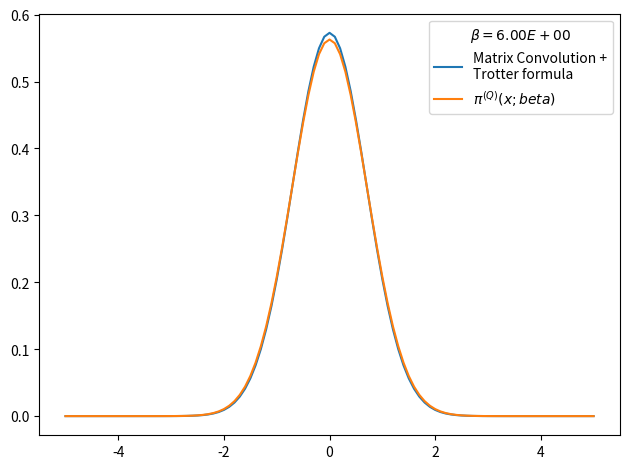

Write Python code to recreate this figure.
# -*- coding: utf-8 -*-
from __future__ import division
import numpy as np
import matplotlib.pyplot as plt
from time import time
import pandas as pd

def rho_free(x,xp,beta):
    """
    Uso: devuelve elemento de matriz dsnsidad para el caso de una partícula libre en un toro infinito.
    """
    return (2.*np.pi*beta)**(-0.5) * np.exp(-(x-xp)**2 / (2 * beta) )

def harmonic_potential(x):
    """Devuelve valor del potencial harmónico para una posición x dada"""
    return 0.5*x**2

def anharmonic_potential(x):
    """Devuelve valor de potencial anharmónico para una posición x dada"""
    return 0.5*x**2 - x**3 + x**4

def QHO_canonical_ensemble(x,beta):
    """
    Uso:    calcula probabilidad teórica cuántica de encontrar al osciladoe armónico 
            (presente en un baño térmico) en la posición x.
    
    Recibe:
        x: float            -> posición
        beta: float         -> inverso de temperatura en unidades reducidas beta = 1/T.
    
    Devuelve:
        probabilidad teórica cuántica en posición dada para temperatura T dada. 
    """
    return (np.tanh(beta/2.)/np.pi)**0.5 * np.exp(- x**2 * np.tanh(beta/2.))

def rho_trotter(x_max = 5., nx = 101, beta=1, potential=harmonic_potential):
    """
    Uso:    devuelve matriz densidad en aproximación de Trotter para altas temperaturas y un potencial dado

    Recibe:
        grid: list      -> lista de dimensión N
        beta: float     -> inverso de temperatura en unidades reducidas
        potential: func -> potencial de interacción

    Devuelve:
        matrix          -> matriz densidad de dimension NxN
    """
    dx = 2. * x_max / (nx - 1)
    grid_x = np.array([i*dx for i in range(-int((nx-1)/2), int(nx/2 + 1))])
    rho = np.array([ [ rho_free(x , xp, beta) * np.exp(-0.5*beta*(potential(x)+potential(xp))) for x in grid_x] for xp in grid_x])
    return rho, grid_x, dx

def density_matrix_convolution_trotter(rho, grid_x, N_beta = 4, beta_ini = 1, print_steps=True):
    """
    Uso:    entrega (N_beta-1) convoluciones de la matriz densidad rho(beta_ini), es decir,
            entrega aproximación de rho(N_beta*beta_ini).
    """
    dx = grid_x[1] - grid_x[0]
    N_conv = N_beta-1
    beta_fin = beta_ini * N_beta
    for i in range(N_conv):
        rho = dx * np.dot(rho,rho)
        #rho *= dx
        beta_step = (i+2)*beta_ini
        if print_steps==True:
            print('step %d) beta: %.2E -> %.2E'%(i, (i+1)*beta_ini, beta_step))
    trace_rho = np.trace(rho)*dx
    return rho, trace_rho, beta_fin

def save_pi_x_csv(grid_x, x_weights, file_name, relevant_info, print_data=True):
    # Guardamos datos de pi(x;beta) en archivo .csv usando pandas
    pi_x_data = {'Position x': grid_x,
                'Prob. density': x_weights}
    pi_x_data = pd.DataFrame(data=pi_x_data)
    with open(file_name,mode='w') as rho_csv:
        rho_csv.write(relevant_info+'\n')
    rho_csv.close()
    with open(file_name,mode='a') as rho_csv:
        pi_x_data.to_csv(rho_csv)
    rho_csv.close()
    if print_data==True:
        print(pi_x_data)
    return pi_x_data

x_max = 5.
nx = 101
N_beta = 12
beta_fin = 6
beta_ini = beta_fin/N_beta
potential, potential_string = harmonic_potential, 'harmonic_potential'
rho, grid_x, dx = rho_trotter(x_max = x_max, nx = nx, beta = beta_ini, potential = potential)
rho, trace_rho, beta_fin_2 = density_matrix_convolution_trotter(rho, grid_x, N_beta = N_beta, beta_ini = beta_ini, print_steps=True)
# checkpoint: trace(rho)=0 when N_beta>16 and nx~1000 or nx~100 
# parece que la diferencia entre los picos es siempre constante
# cuando N_beta=4 el resultado es más óptimo
print(trace_rho, beta_fin_2)
rho_normalized = rho/trace_rho          #rho normalizado 
x_weights = np.diag(rho_normalized)     #densidad de probabilidad dada por los elementos de la diagonal
file_name = 'pi_x-%s-x_max_%.3f-nx_%d-N_beta_%d-beta_fin_%.3f.csv'%(potential_string,x_max,nx,N_beta,beta_fin)
relevant_info = u'# %s   x_max = %.3f   nx = %d   N_beta = %d   beta_fin = %.3f'%(potential_string,x_max,nx,N_beta,beta_fin)
save_pi_x_csv(grid_x, x_weights, file_name, relevant_info, print_data=0)

# Figura preliminar
plt.figure()
plt.plot(grid_x, x_weights, label = 'Matrix Convolution +\nTrotter formula')
plt.plot(grid_x, QHO_canonical_ensemble(grid_x,beta_fin), label=u'$\pi^{(Q)}(x;beta)$' )
plt.legend(title=u'$\\beta=%.2E$'%beta_fin)
plt.tight_layout()
plt.show()
plt.close()
